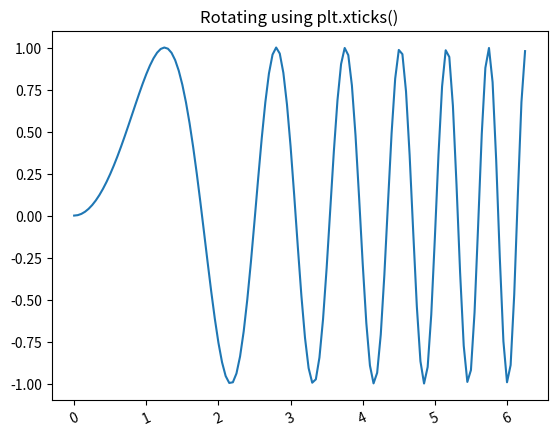

Source code (Python):
# Import libraries
import matplotlib.pyplot as plt
import numpy as np

# Creating dataset
x = np.arange(0, np.pi*2, 0.05)
y = np.sin(x**2)

# Creating plot
plt.plot(x, y)

# Rotating X-axis labels
plt.xticks(rotation = 25)

# Setting title
plt.title('Rotating using plt.xticks()')

# Show plot
plt.show()
